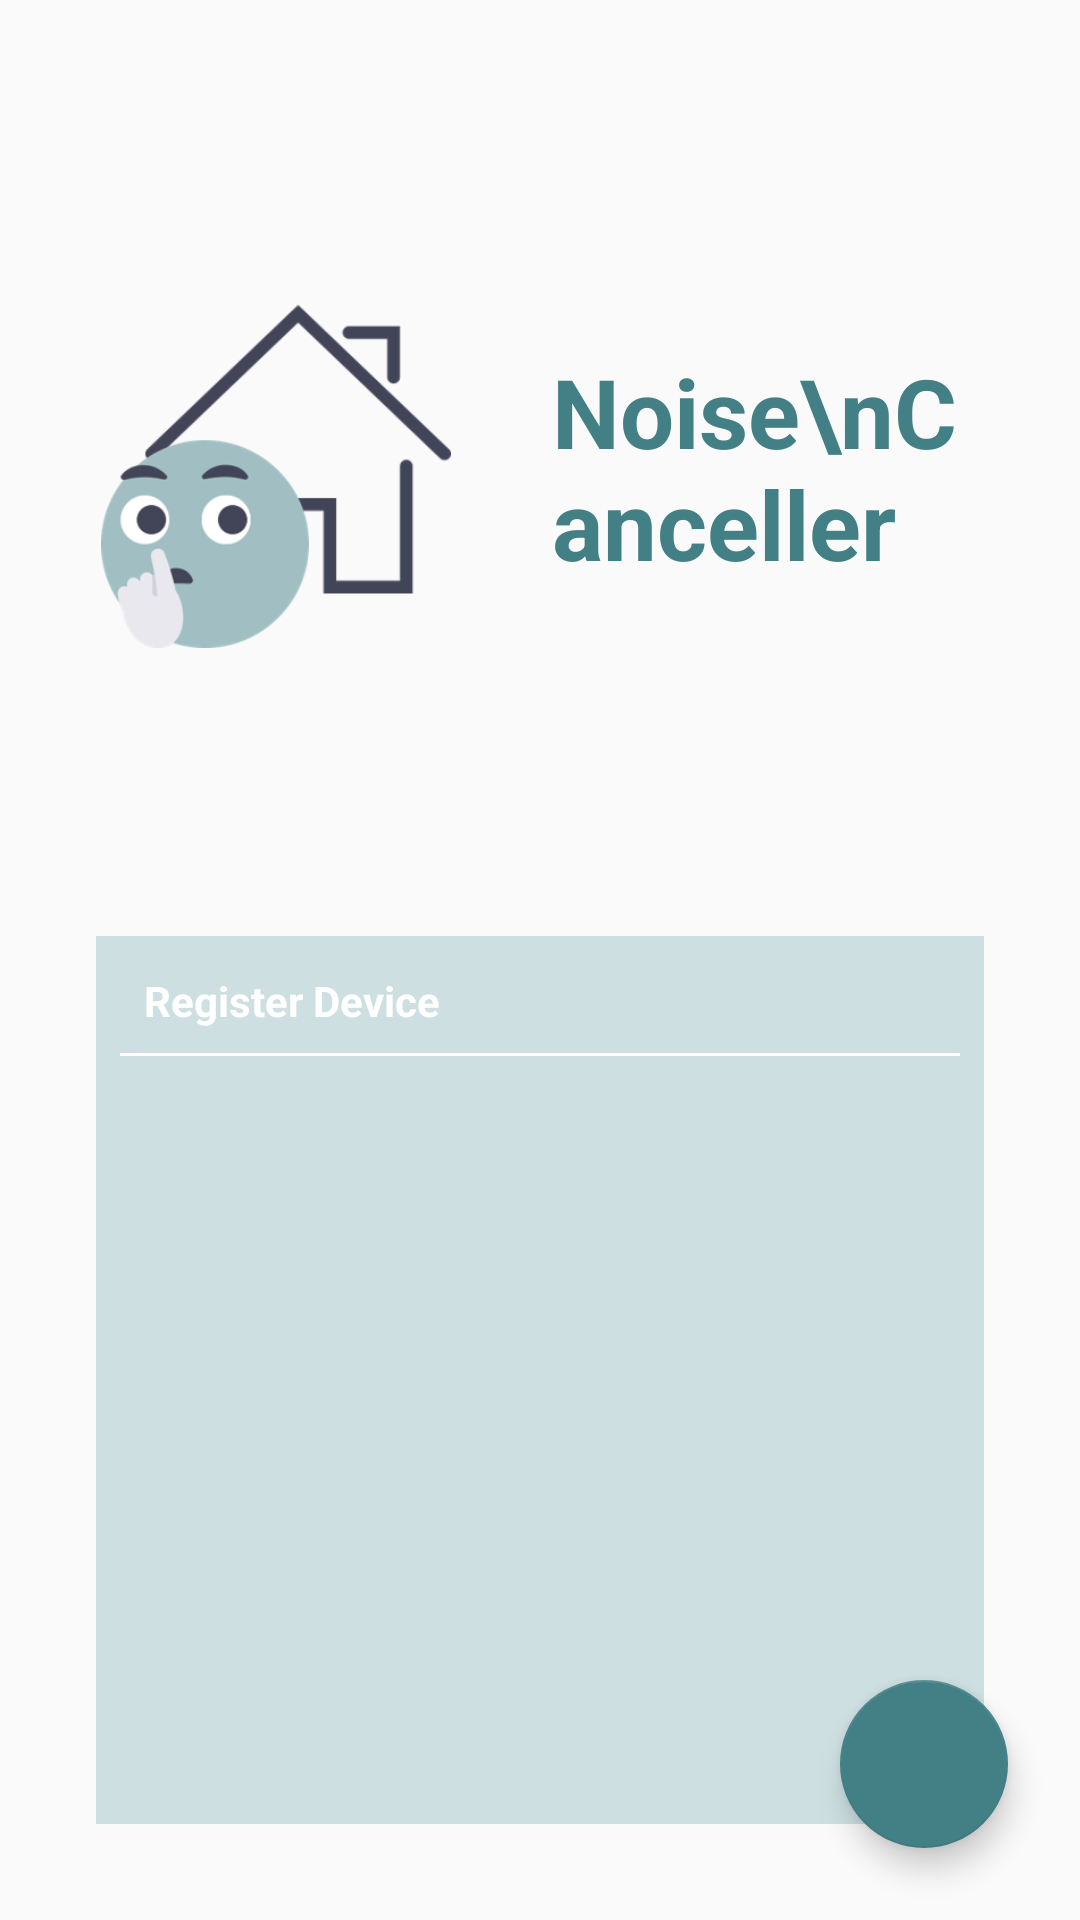

Android layout source for this screen:
<!-- AndroidManifest.xml: application theme AppTheme -->
<!-- res/layout/activity_device.xml -->
<?xml version="1.0" encoding="utf-8"?>
<RelativeLayout xmlns:android="http://schemas.android.com/apk/res/android"
    xmlns:app="http://schemas.android.com/apk/res-auto"
    xmlns:tools="http://schemas.android.com/tools"
    android:layout_width="match_parent"
    android:layout_height="match_parent"
    tools:context=".DeviceActivity">


    <LinearLayout
        android:id="@+id/ll_logo"
        android:layout_width="wrap_content"
        android:layout_height="wrap_content"
        android:orientation="horizontal"
        android:padding="16dp"
        android:layout_centerHorizontal="true"
        android:layout_marginTop="64dp"
        android:layout_marginBottom="32dp">

        <ImageView
            android:layout_width="152dp"
            android:layout_height="152dp"
            android:src="@drawable/img_logo"
            android:padding="16dp"/>

        <TextView
            android:layout_width="wrap_content"
            android:layout_height="match_parent"
            android:text="Noise\nCanceller"
            android:textSize="32sp"
            android:textStyle="bold"
            android:textColor="@color/colorAccent"
            android:padding="16dp"
            android:gravity="center_vertical"/>

    </LinearLayout>

    <LinearLayout
        android:layout_width="match_parent"
        android:layout_height="match_parent"
        android:layout_below="@id/ll_logo"
        android:orientation="vertical"
        android:layout_margin="32dp"
        android:background="@color/colorSubBackground">

        <TextView
            android:layout_width="match_parent"
            android:layout_height="wrap_content"
            android:text="Register Device"
            android:paddingStart="16dp"
            android:paddingEnd="16dp"
            android:paddingBottom="8dp"
            android:paddingTop="12dp"
            android:textColor="@android:color/white"
            android:textStyle="bold"/>

        <View
            android:layout_width="match_parent"
            android:layout_height="1dp"
            android:background="@android:color/white"
            android:layout_marginStart="8dp"
            android:layout_marginEnd="8dp"/>

        <androidx.recyclerview.widget.RecyclerView
            android:id="@+id/rv_devices"
            android:layout_width="match_parent"
            android:layout_height="match_parent"/>

    </LinearLayout>


    <com.google.android.material.floatingactionbutton.FloatingActionButton
        android:id="@+id/btn_append_device"
        android:layout_width="wrap_content"
        android:layout_height="wrap_content"
        android:layout_alignParentBottom="true"
        android:layout_alignParentEnd="true"
        android:layout_marginBottom="24dp"
        android:layout_marginEnd="24dp"
        android:src="@drawable/ic_add"/>

</RelativeLayout>
<!-- resources referenced by this layout -->
<resources>
  <color name="colorAccent">#438086</color>
  <color name="colorSubBackground">#E1C8DCDF</color>
  <!-- drawable img_logo: png bitmap (drawable, 23887 bytes) -->
  <style name="AppTheme" parent="Theme.AppCompat.Light.NoActionBar">
          
          <item name="colorPrimary">@color/colorPrimary</item>
          <item name="colorPrimaryDark">@color/colorPrimaryDark</item>
          <item name="colorAccent">@color/colorAccent</item>
      </style>
  <color name="colorPrimary">#cccccc</color>
  <color name="colorPrimaryDark">#424458</color>
</resources>
